2-way image classification set "dataset" from GitHub (Anuragp-001/Cancer_image_classification); label vocabulary: cancer, no cancer.

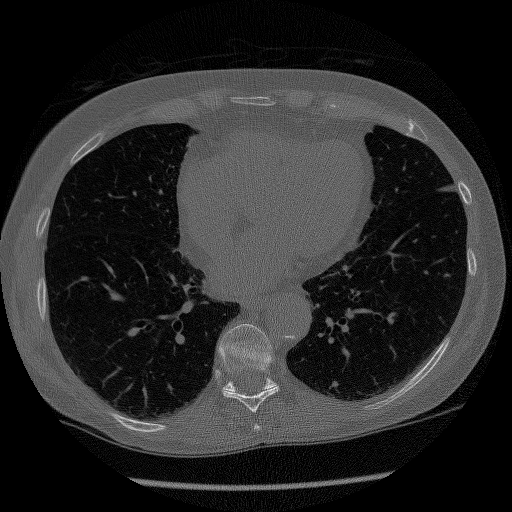
Label: cancer

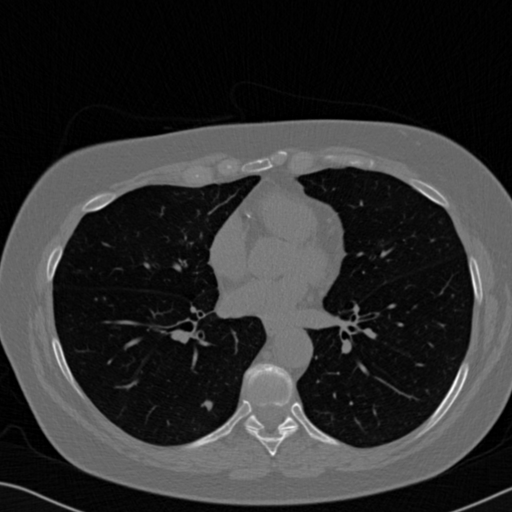
Label: no cancer

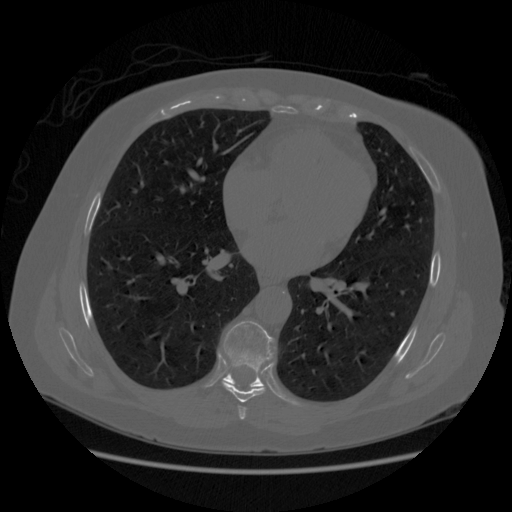
Label: cancer

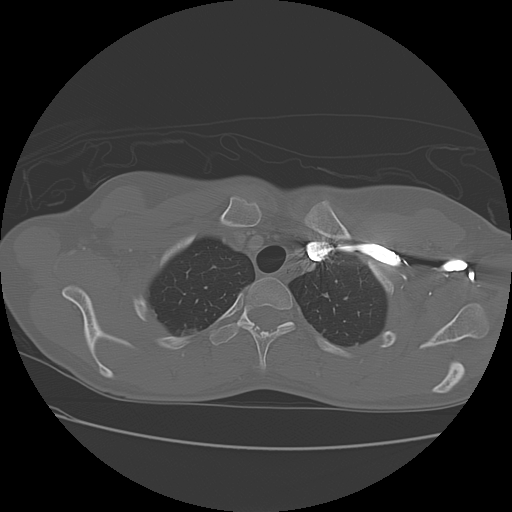
Label: no cancer

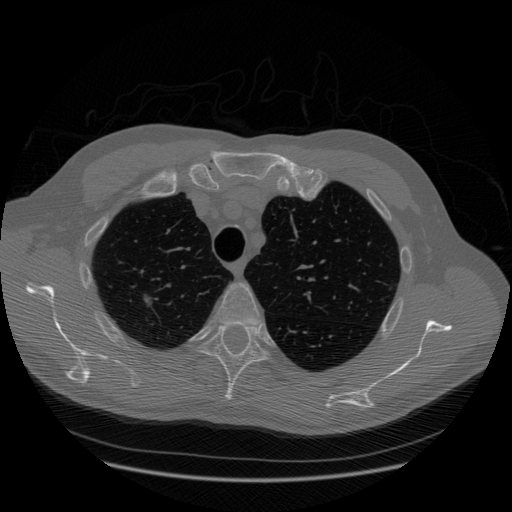
Label: cancer

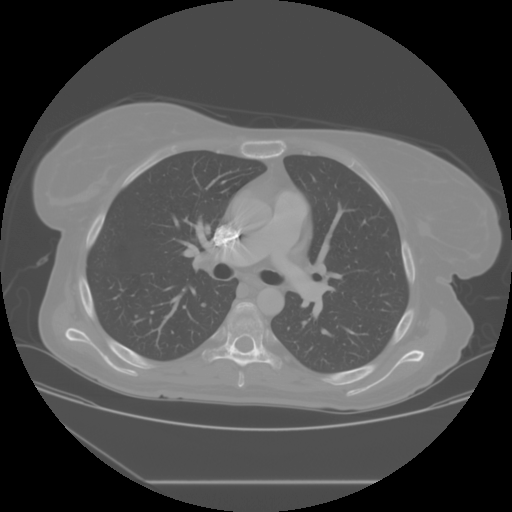
Label: no cancer
